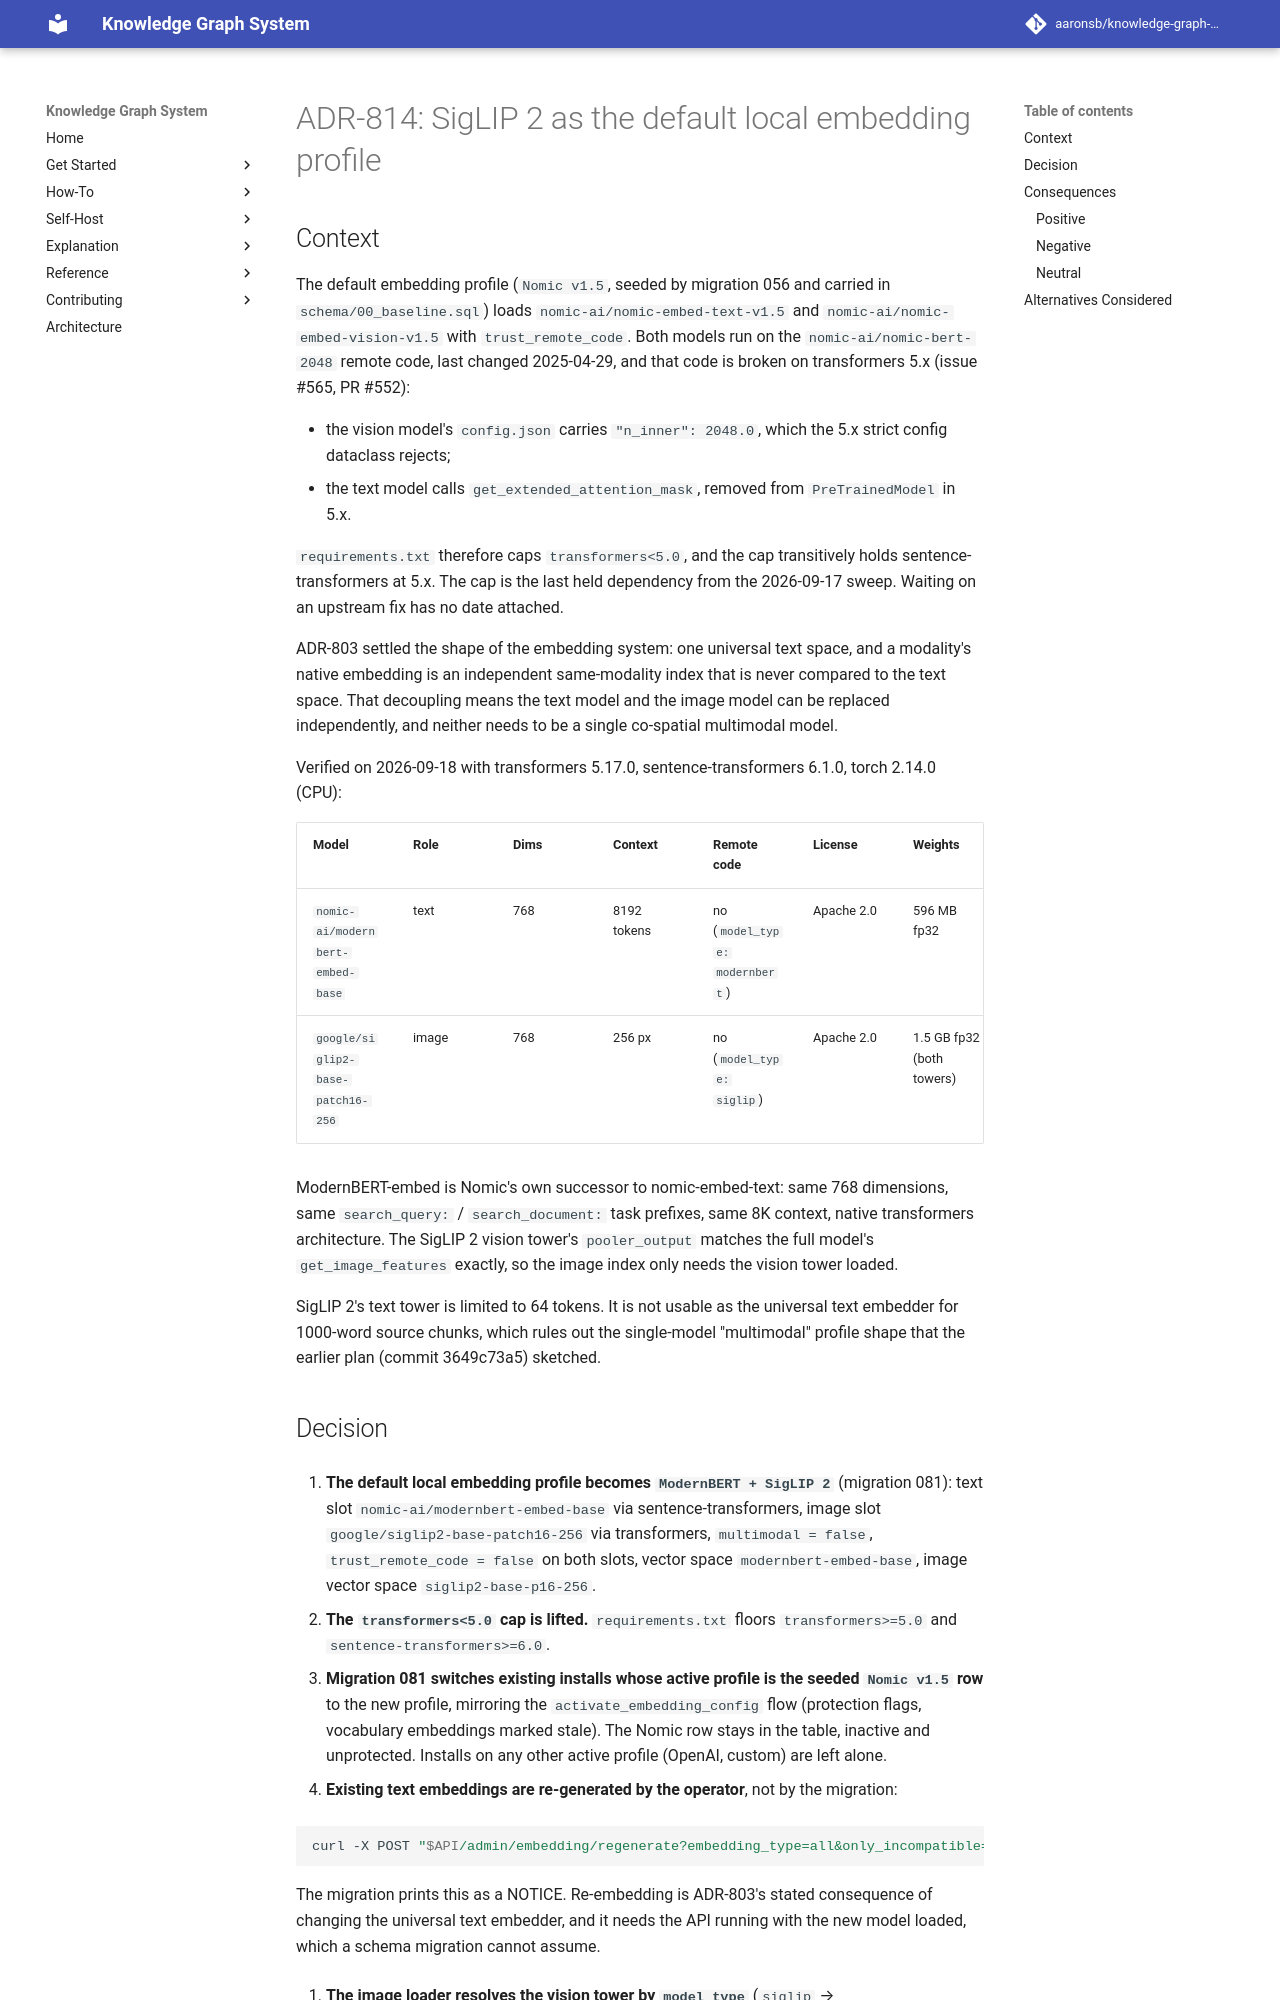

repository: aaronsb/knowledge-graph-system · page: architecture/ai-embeddings/ADR-814-siglip-2-as-the-default-local-embedding-profile/index.html · generator: mkdocs

---
status: Proposed
date: 2026-09-18
deciders:
  - aaronsb
  - claude
related:
  - ADR-103
  - ADR-803
  - ADR-804
---

# ADR-814: SigLIP 2 as the default local embedding profile

## Context

The default embedding profile (`Nomic v1.5`, seeded by migration 056 and carried
in `schema/00_baseline.sql`) loads `nomic-ai/nomic-embed-text-v1.5` and
`nomic-ai/nomic-embed-vision-v1.5` with `trust_remote_code`. Both models run
on the `nomic-ai/nomic-bert-2048` remote code, last changed 2025-04-29, and
that code is broken on transformers 5.x (issue #565, PR #552):

- the vision model's `config.json` carries `"n_inner": 2048.0`, which the 5.x
  strict config dataclass rejects;
- the text model calls `get_extended_attention_mask`, removed from
  `PreTrainedModel` in 5.x.

`requirements.txt` therefore caps `transformers<5.0`, and the cap transitively
holds sentence-transformers at 5.x. The cap is the last held dependency from
the 2026-09-17 sweep. Waiting on an upstream fix has no date attached.

ADR-803 settled the shape of the embedding system: one universal text space,
and a modality's native embedding is an independent same-modality index that is
never compared to the text space. That decoupling means the text model and the
image model can be replaced independently, and neither needs to be a single
co-spatial multimodal model.

Verified on 2026-09-18 with transformers 5.17.0, sentence-transformers 6.1.0,
torch 2.14.0 (CPU):

| Model | Role | Dims | Context | Remote code | License | Weights |
|---|---|---|---|---|---|---|
| `nomic-ai/modernbert-embed-base` | text | 768 | 8192 tokens | no (`model_type: modernbert`) | Apache 2.0 | 596 MB fp32 |
| `google/siglip2-base-patch16-256` | image | 768 | 256 px | no (`model_type: siglip`) | Apache 2.0 | 1.5 GB fp32 (both towers) |

ModernBERT-embed is Nomic's own successor to nomic-embed-text: same 768
dimensions, same `search_query: ` / `search_document: ` task prefixes, same
8K context, native transformers architecture. The SigLIP 2 vision tower's
`pooler_output` matches the full model's `get_image_features` exactly, so the
image index only needs the vision tower loaded.

SigLIP 2's text tower is limited to 64 tokens. It is not usable as the
universal text embedder for 1000-word source chunks, which rules out the
single-model "multimodal" profile shape that the earlier plan (commit
3649c73a5) sketched.
